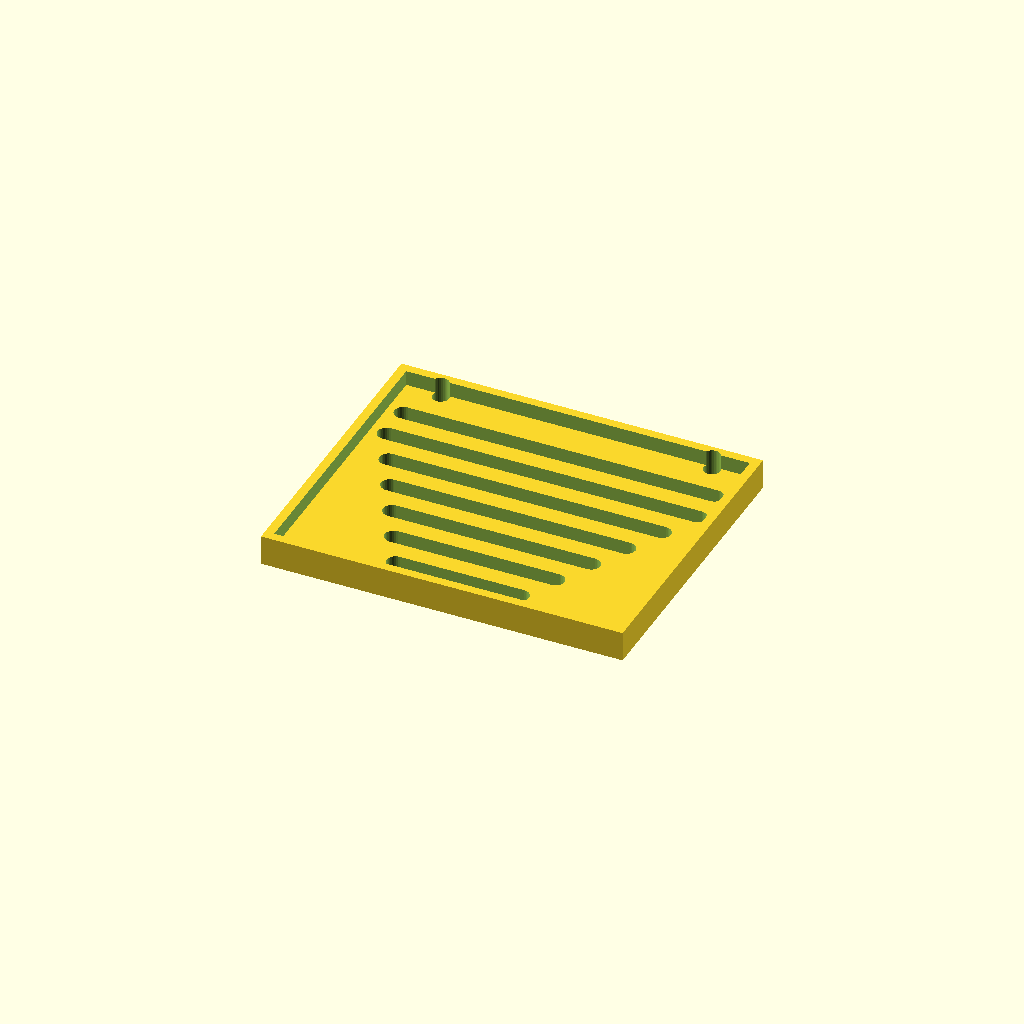
Cell 1 — every parameter at its default value.
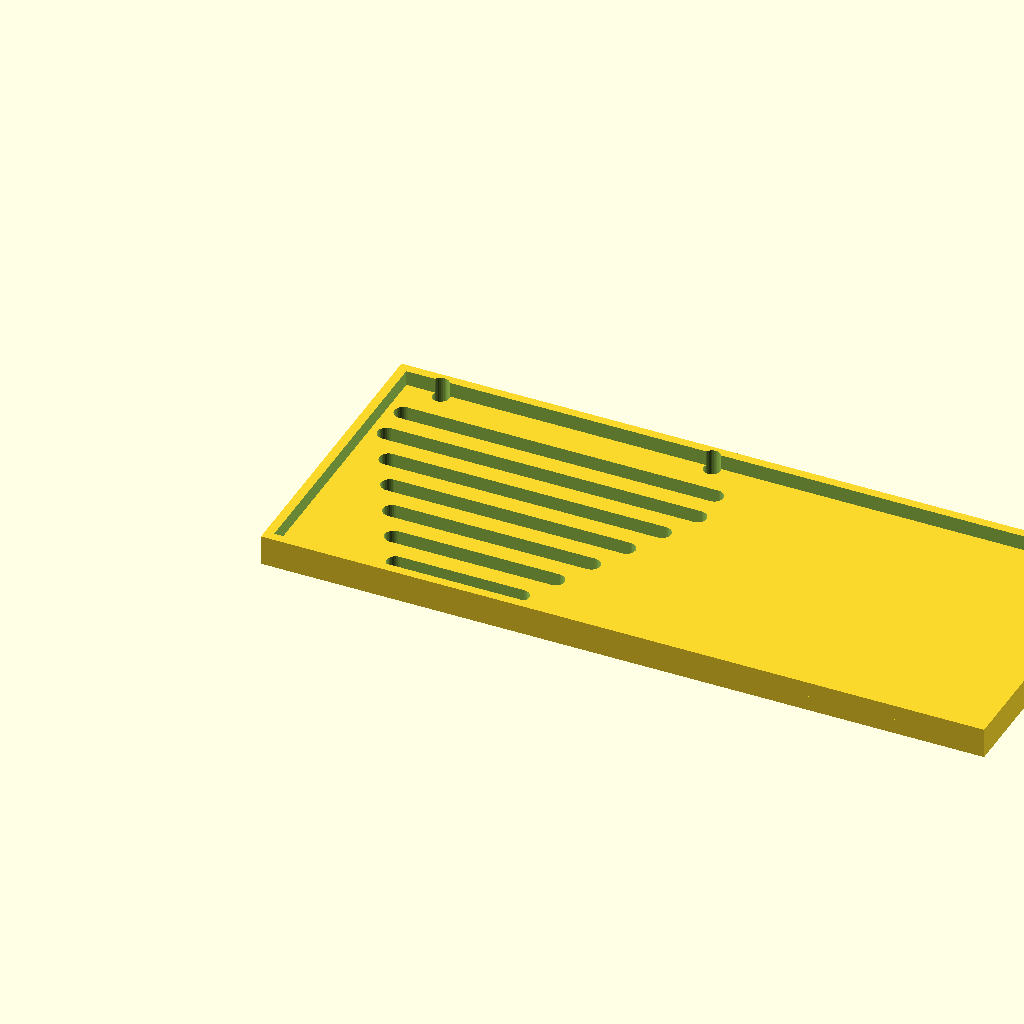
Cell 2: the same model with panel_w = 240.
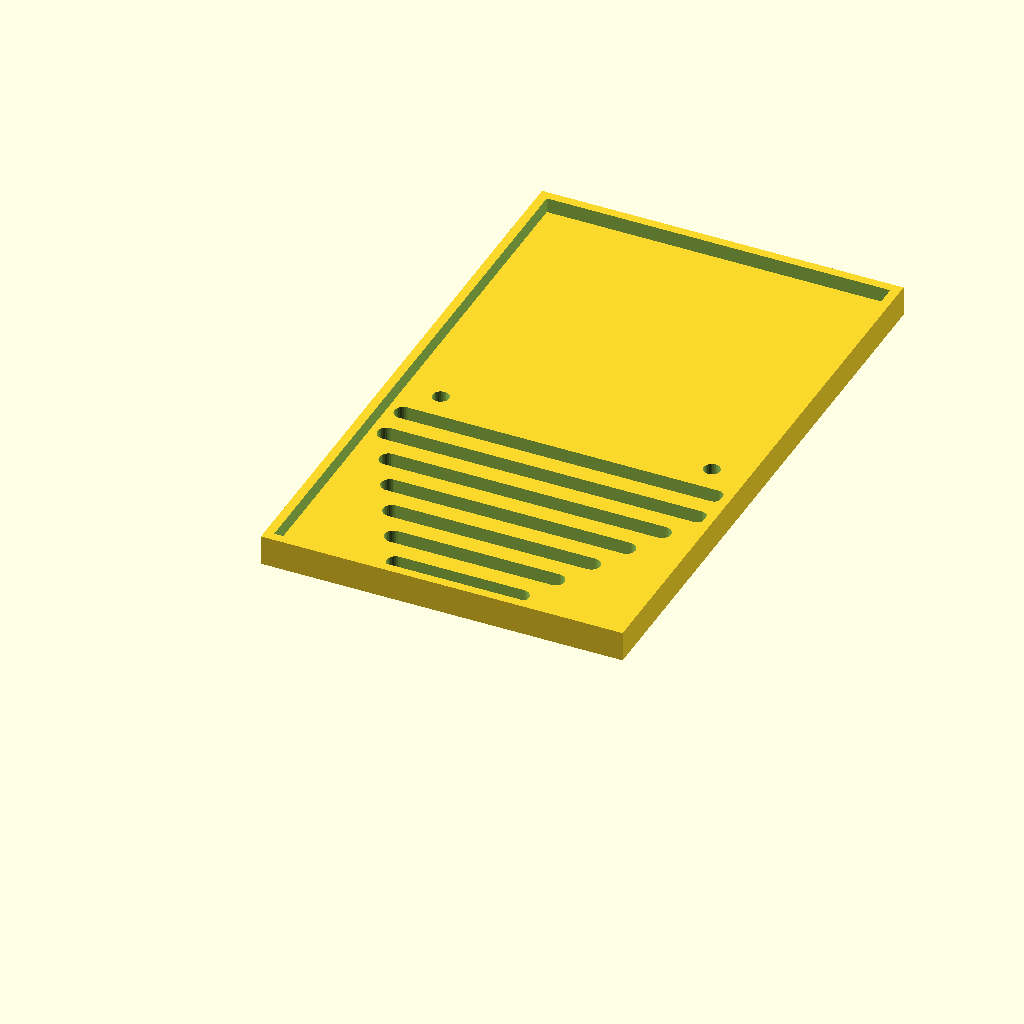
Cell 3: the same model with panel_d = 200.
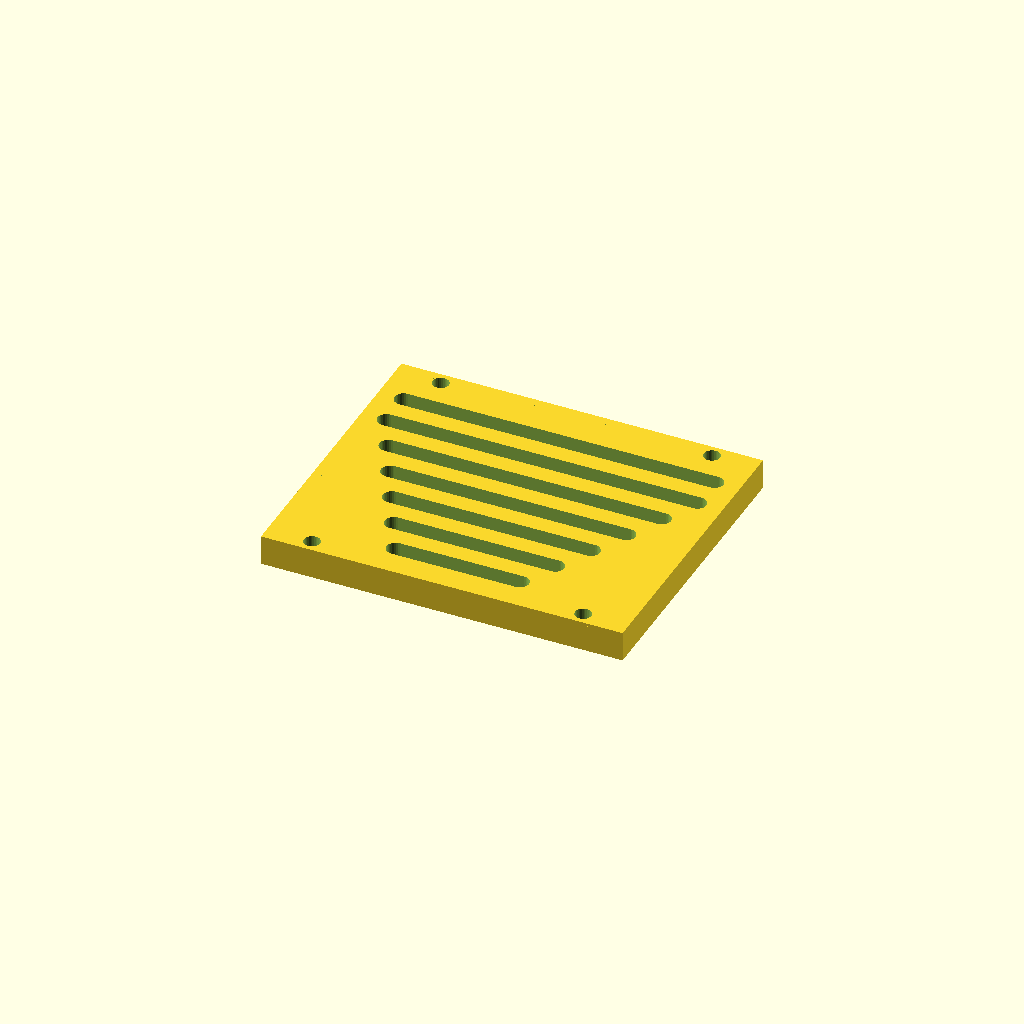
Cell 4: thick = 10 (everything else at default).
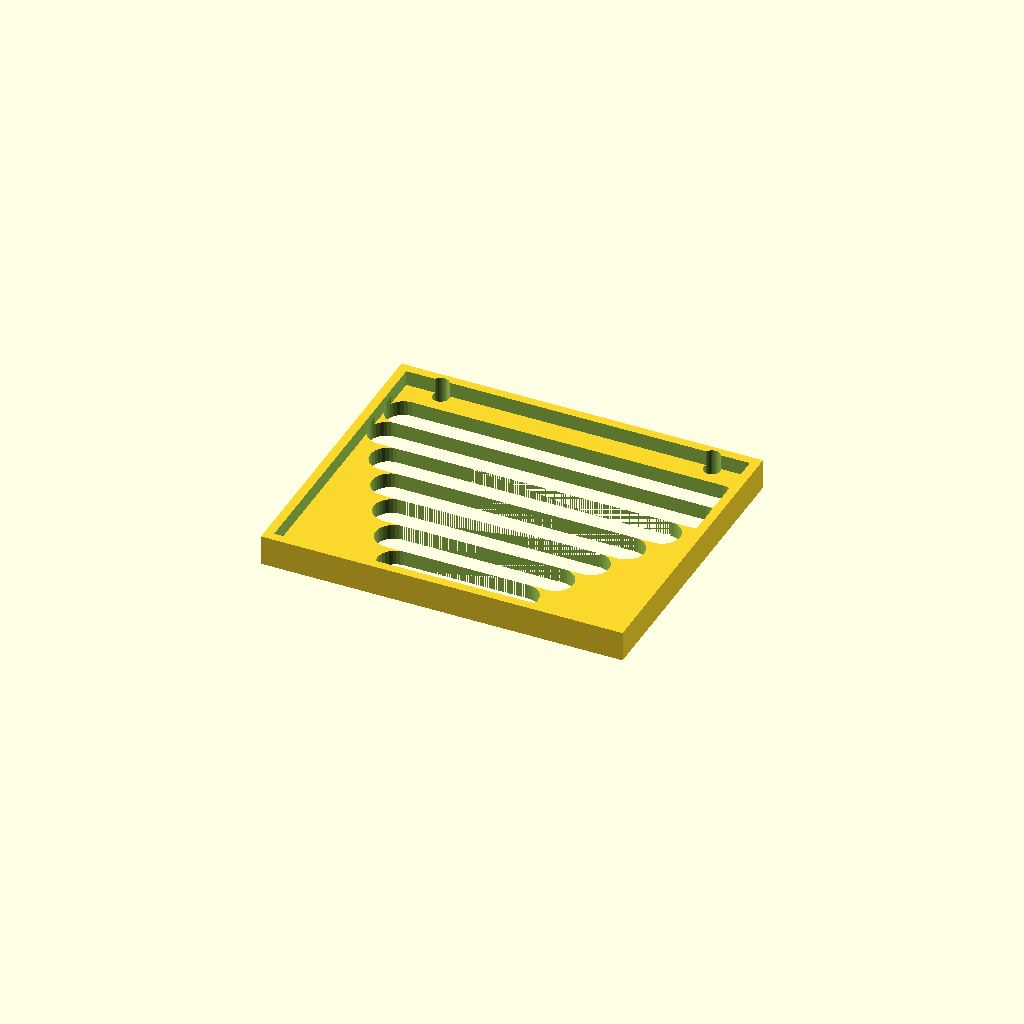
Cell 5: the same model with slot_w = 12.
All cells are drawn from one camera (rotation 55°, 0°, 25°, orthographic, colour scheme Cornfield), so only the parameter changes between them.
Source of the model, optional_data/data/gen3/slottedpanels/part_0045.scad:
$fn = 32;

// ----------------------------------------------------------------------
// Slotted panel: 120 x 100 mm, 7 рядов of slots
// ----------------------------------------------------------------------

// --- parameters (mm) ---
panel_w = 120;            // panel width
panel_d = 100;            // panel depth
thick = 5;                // panel thickness
slot_w = 6;               // slot width
pitch0 = 12;              // first row pitch
pitch_step = 2.4;         // pitch increase per row
margin = 8.4;             // margin around the slot field
rows = 7;                 // number of slot rows
mount_d = 5.4;            // mounting holes
mount_x = 45;             // mounting hole offset
rim_h = 10;               // rim height
rim_t = 3;                // rim wall thickness

difference() {
  union() {
    cube([panel_w, panel_d, thick]);
    translate([0, 0, thick - 1]) difference() {
      cube([panel_w, panel_d, rim_h - thick + 1]);
      translate([rim_t, rim_t, -2.5]) cube([panel_w - 2 * rim_t, panel_d - 2 * rim_t, rim_h - thick + 6]);
    }
  }
  /* slot rows: stadium shaped cutters, 2.5 mm clear of both faces */
  /* row 0: pitch 12, length 41.28 */
  hull() {
    translate([39.36, 11.4, -2.5]) cylinder(h = thick + 5, d = slot_w);
    translate([80.64, 11.4, -2.5]) cylinder(h = thick + 5, d = slot_w);
  }
  /* row 1: pitch 12, length 53.66 */
  hull() {
    translate([33.17, 23.4, -2.5]) cylinder(h = thick + 5, d = slot_w);
    translate([86.83, 23.4, -2.5]) cylinder(h = thick + 5, d = slot_w);
  }
  /* row 2: pitch 12, length 66.05 */
  hull() {
    translate([26.98, 35.4, -2.5]) cylinder(h = thick + 5, d = slot_w);
    translate([93.03, 35.4, -2.5]) cylinder(h = thick + 5, d = slot_w);
  }
  /* row 3: pitch 12, length 78.43 */
  hull() {
    translate([20.78, 47.4, -2.5]) cylinder(h = thick + 5, d = slot_w);
    translate([99.21, 47.4, -2.5]) cylinder(h = thick + 5, d = slot_w);
  }
  /* row 4: pitch 12, length 90.82 */
  hull() {
    translate([14.59, 59.4, -2.5]) cylinder(h = thick + 5, d = slot_w);
    translate([105.41, 59.4, -2.5]) cylinder(h = thick + 5, d = slot_w);
  }
  /* row 5: pitch 12, length 103.2 */
  hull() {
    translate([8.4, 71.4, -2.5]) cylinder(h = thick + 5, d = slot_w);
    translate([111.6, 71.4, -2.5]) cylinder(h = thick + 5, d = slot_w);
  }
  /* row 6: pitch 12, length 103.2 */
  hull() {
    translate([8.4, 83.4, -2.5]) cylinder(h = thick + 5, d = slot_w);
    translate([111.6, 83.4, -2.5]) cylinder(h = thick + 5, d = slot_w);
  }
  translate([15, 4.2, -2.5]) cylinder(h = 15, d = mount_d);
  translate([15, 95.8, -2.5]) cylinder(h = 15, d = mount_d);
  translate([105, 4.2, -2.5]) cylinder(h = 15, d = mount_d);
  translate([105, 95.8, -2.5]) cylinder(h = 15, d = mount_d);
}
Customizer parameters (derived from the source; name, type, default, range or options):
panel_w: number, default 120
panel_d: number, default 100
thick: number, default 5
slot_w: number, default 6
pitch0: number, default 12
pitch_step: number, default 2.4
margin: number, default 8.4
rows: number, default 7
mount_d: number, default 5.4
mount_x: number, default 45
rim_h: number, default 10
rim_t: number, default 3
